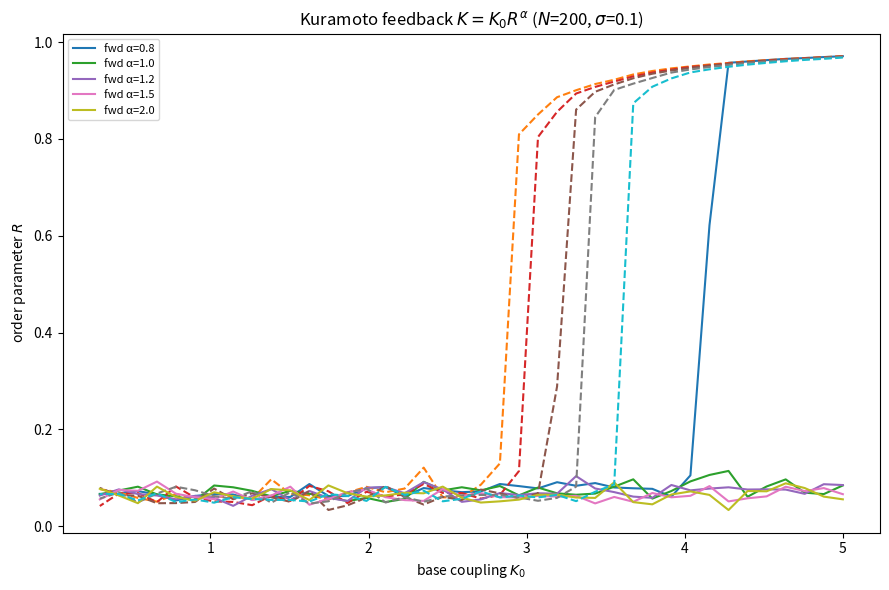

Python code for this plot: (Note: this script raises an exception after producing the figure.)
import numpy as np
import matplotlib
matplotlib.use('Agg')
import matplotlib.pyplot as plt
import json, time

rng = np.random.default_rng(2025)
N = 200
SIGMA = 0.1
DT = 0.02
N_STEPS = 1500
N_TRANS = 750
K0_MIN, K0_MAX, N_K = 0.3, 5.0, 40
omega = rng.standard_normal(N)

def evolve(theta, K0, alpha, sigma):
    R_trace = []
    for step in range(N_STEPS):
        c = np.cos(theta)
        s = np.sin(theta)
        C, S = c.sum(), s.sum()
        R = np.sqrt(C*C + S*S) / N
        K = K0 * (R ** alpha)
        g = S * c - C * s
        theta += DT * (omega + (K / N) * g) + np.sqrt(DT) * sigma * rng.standard_normal(N)
        if step >= N_TRANS:
            R_trace.append(R)
    return theta, float(np.mean(R_trace)) if R_trace else float(R)

def sweep(alpha):
    K_up = np.linspace(K0_MIN, K0_MAX, N_K)
    K_down = K_up[::-1]
    R_up, R_down = [], []
    theta = rng.uniform(0, 2*np.pi, N)
    for K0 in K_up:
        theta, Rb = evolve(theta, K0, alpha, SIGMA)
        R_up.append(Rb)
    theta = np.zeros(N)
    for K0 in K_down:
        theta, Rb = evolve(theta, K0, alpha, SIGMA)
        R_down.append(Rb)
    Kc_f = float(K_up[np.argmax(np.gradient(R_up, K_up))])
    Kc_b = float(K_down[np.argmax(-np.gradient(R_down, K_down))])
    return K_up, np.array(R_up), K_down, np.array(R_down), Kc_f, Kc_b

alphas = [0.8, 1.0, 1.2, 1.5, 2.0]
results = {}
t0 = time.time()
fig, ax = plt.subplots(figsize=(9,6))
for alpha in alphas:
    Ku, Ru, Kd, Rd, kf, kb = sweep(alpha)
    results[float(alpha)] = {
        'K_forward': Ku.tolist(), 'R_forward': Ru.tolist(),
        'K_backward': Kd.tolist(), 'R_backward': Rd.tolist(),
        'Kc_forward': kf, 'Kc_backward': kb,
    }
    ax.plot(Ku, Ru, '-', label=f'fwd α={alpha}')
    ax.plot(Kd, Rd, '--')
print(f"Scan time: {time.time()-t0:.1f}s")

ax.set_xlabel(r'base coupling $K_0$')
ax.set_ylabel(r'order parameter $R$')
ax.set_title(f'Kuramoto feedback $K=K_0 R^\\alpha$ ($N$={N}, $\sigma$={SIGMA})')
ax.legend(fontsize=8)
fig.tight_layout()
png = '../../shared_agora/artifacts/dossier_001_kuramoto_alpha_scan.png'
fig.savefig(png, dpi=150)
print(f"Saved {png}")

with open('../../shared_agora/artifacts/dossier_001_kuramoto_alpha_scan.json', 'w') as f:
    json.dump(results, f, indent=2)

for alpha in alphas:
    d = results[float(alpha)]
    print(f"alpha={alpha}: forward_jump={d['Kc_forward']:.3f}, backward_drop={d['Kc_backward']:.3f}")
